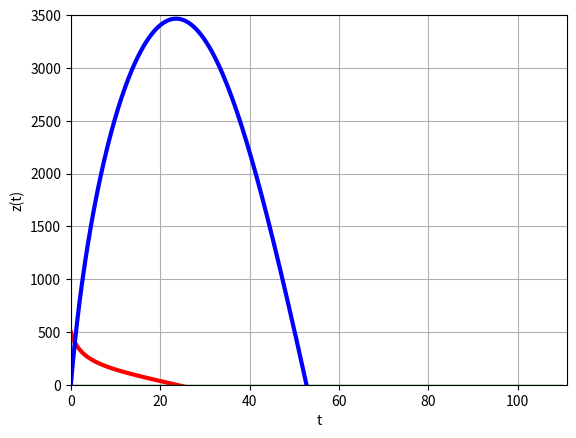

Here is the Python script that generated this plot:
"""
Movement along z-axis (perpendiculary surface)
dz(t)/dt = v(t)
dv(t)/dt = -g - (A*v(t) + B*v(t)^3)/m
"""


# пользовательская фуг=нкция для вычисления правых частей
def system(f, t):
    global m,g,A,B
    z = f[0]
    v = f[1]
    dzdt = v
    dvdt = -g - (A*v + B*v**3)/m
    return [dzdt,dvdt]


if __name__ == '__main__':
    import numpy as np
    # import scipy.integrate as si
    from scipy.integrate import odeint
    import matplotlib.pyplot as plt

    z0 = 0.0  # m  нач услович
    v0 = 500.0  # m/sec нач условия, скорость начальная
    m = 0.009  # kg
    g = 9.8  # m/sec^2
    A = 1.e-5  # N*sec/m
    B = 1.e-8  # N*sec^3/m^3
    tm = 110.0  # sec  <-- должен быть больше, чем реальное полетное время

    nt = 1000
    t = np.linspace(0., tm, nt) # разбиваем на узлы времени
    sol = odeint(system, [z0, v0], t) # решаем
    z = sol[:, 0]
    v = sol[:, 1]

    # и строим графики Здесь полетное время не вичислено!!
    plt.plot(t, v, 'r-', linewidth=3) # график скорости от времени
    plt.plot(t, [0.0] * nt, 'g-', linewidth=1)
    plt.axis([0, tm, -250., 500.])
    plt.grid(True)
    plt.xlabel("t")
    plt.ylabel("v(t)")
    plt.savefig("v.pdf", dpi=300)
    plt.show()

    plt.plot(t, z, 'b-', linewidth=3) # график положения от времени
    plt.axis([0, tm + 1., 0., 3500.])
    plt.grid(True)
    plt.xlabel("t")
    plt.ylabel("z(t)")
    plt.savefig("z.pdf", dpi=300)
    plt.show()

    # eще нужно определить полетное время, в цикле обойти массив z и начти, когда поменяет знак
    # или же методом деления пополам, это лучше
    # НУЖНО НАЙТИ:
    # 1) полетное время и перечертить графики с учетом полетного времени
    # (чтобы кривая заполняла полностью поле графика)
    # 2) Найти максимальную высоту полета
    # 3) найти время подъема и время спуска, сравнить их
